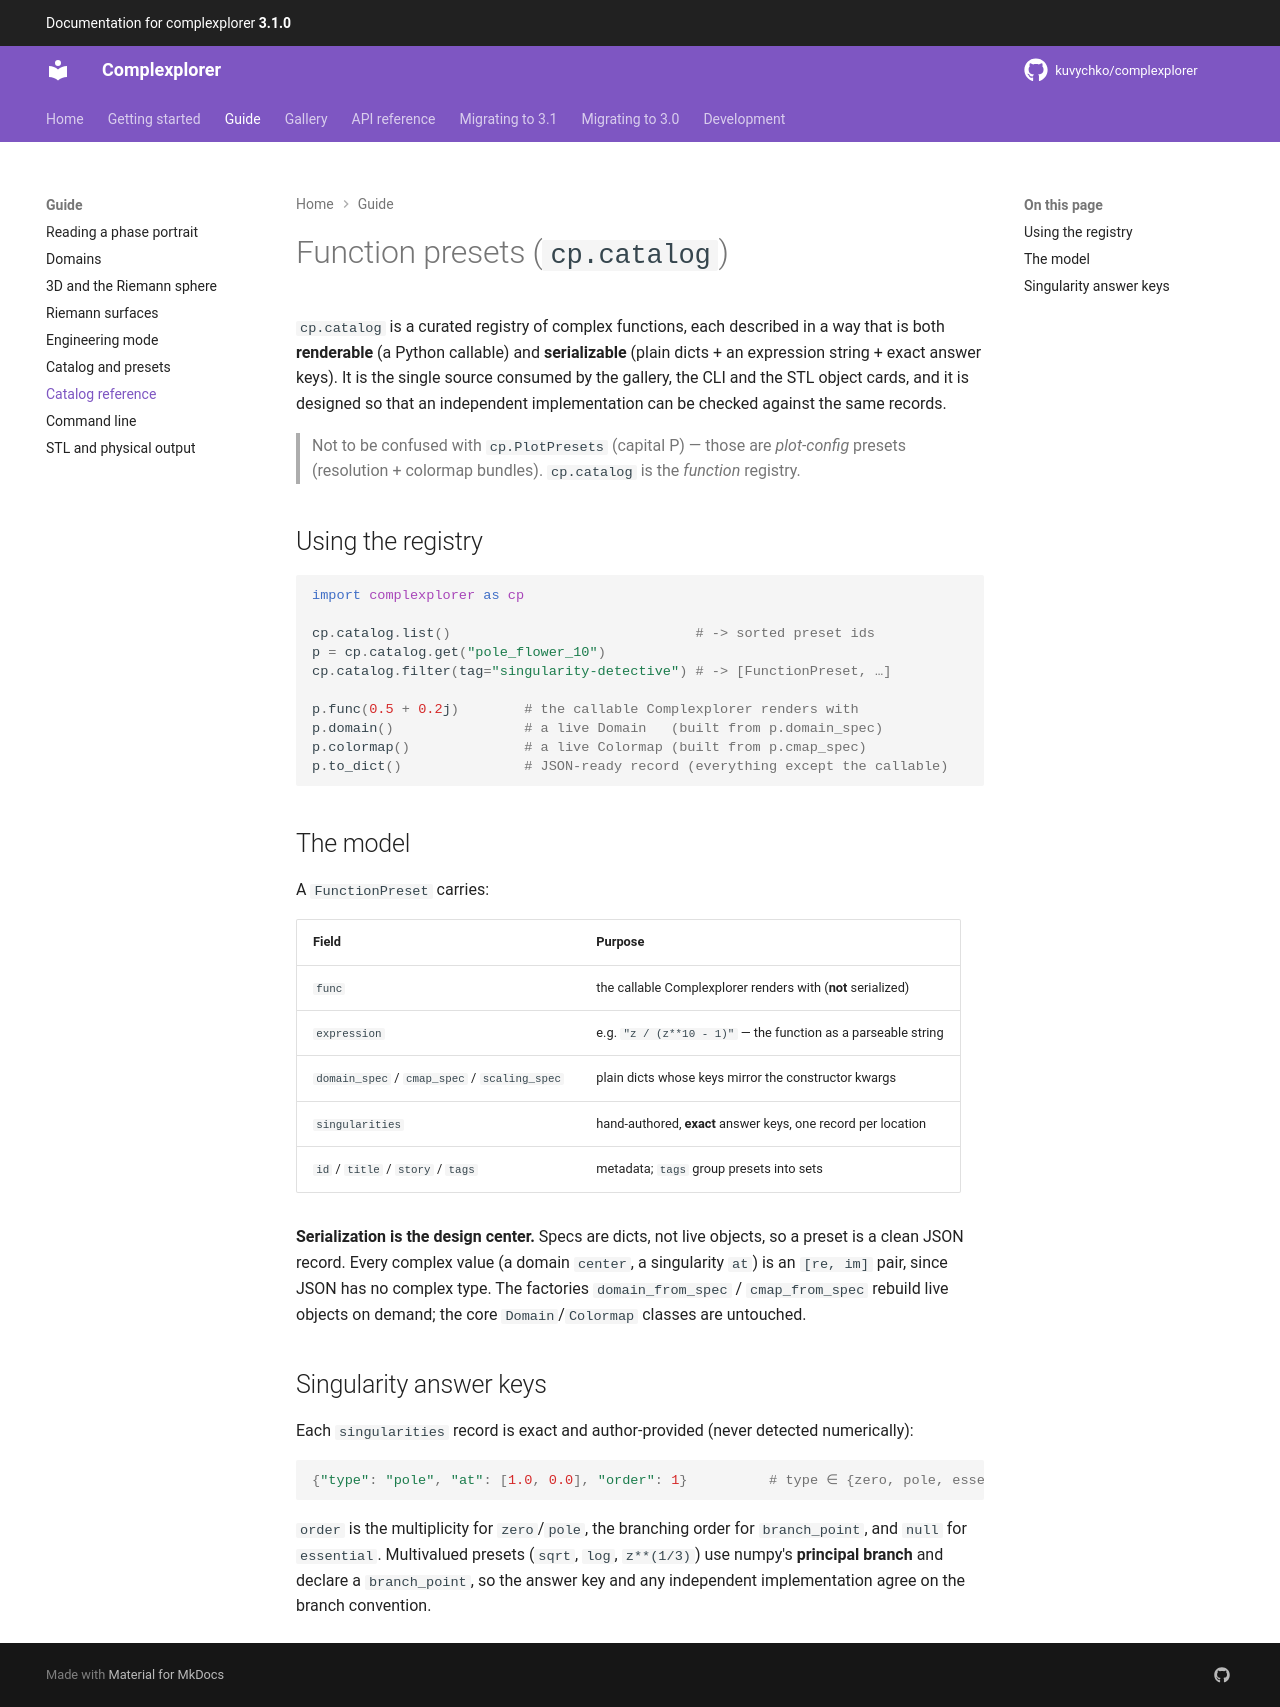

repository: kuvychko/complexplorer · page: function-presets/index.html · generator: mkdocs

# Function presets (`cp.catalog`)

`cp.catalog` is a curated registry of complex functions, each described in a way that is
both **renderable** (a Python callable) and **serializable** (plain dicts + an expression
string + exact answer keys). It is the single source consumed by the gallery, the CLI and the
STL object cards, and it is designed so that an independent implementation can be checked
against the same records.

> Not to be confused with `cp.PlotPresets` (capital P) — those are *plot-config* presets
> (resolution + colormap bundles). `cp.catalog` is the *function* registry.

## Using the registry

```python
import complexplorer as cp

cp.catalog.list()                              # -> sorted preset ids
p = cp.catalog.get("pole_flower_10")
cp.catalog.filter(tag="singularity-detective") # -> [FunctionPreset, …]

p.func(0.5 + 0.2j)        # the callable Complexplorer renders with
p.domain()                # a live Domain   (built from p.domain_spec)
p.colormap()              # a live Colormap (built from p.cmap_spec)
p.to_dict()               # JSON-ready record (everything except the callable)
```

## The model

A `FunctionPreset` carries:

| Field | Purpose |
|---|---|
| `func` | the callable Complexplorer renders with (**not** serialized) |
| `expression` | e.g. `"z / (z**10 - 1)"` — the function as a parseable string |
| `domain_spec` / `cmap_spec` / `scaling_spec` | plain dicts whose keys mirror the constructor kwargs |
| `singularities` | hand-authored, **exact** answer keys, one record per location |
| `id` / `title` / `story` / `tags` | metadata; `tags` group presets into sets |

**Serialization is the design center.** Specs are dicts, not live objects, so a preset is a
clean JSON record. Every complex value (a domain `center`, a singularity `at`) is an
`[re, im]` pair, since JSON has no complex type. The factories `domain_from_spec` /
`cmap_from_spec` rebuild live objects on demand; the core `Domain`/`Colormap` classes are
untouched.

## Singularity answer keys

Each `singularities` record is exact and author-provided (never detected numerically):

```python
{"type": "pole", "at": [1.0, 0.0], "order": 1}          # type ∈ {zero, pole, essential, branch_point}
```

`order` is the multiplicity for `zero`/`pole`, the branching order for `branch_point`, and
`null` for `essential`. Multivalued presets (`sqrt`, `log`, `z**(1/3)`) use numpy's
**principal branch** and declare a `branch_point`, so the answer key and any independent
implementation agree on the branch convention.
